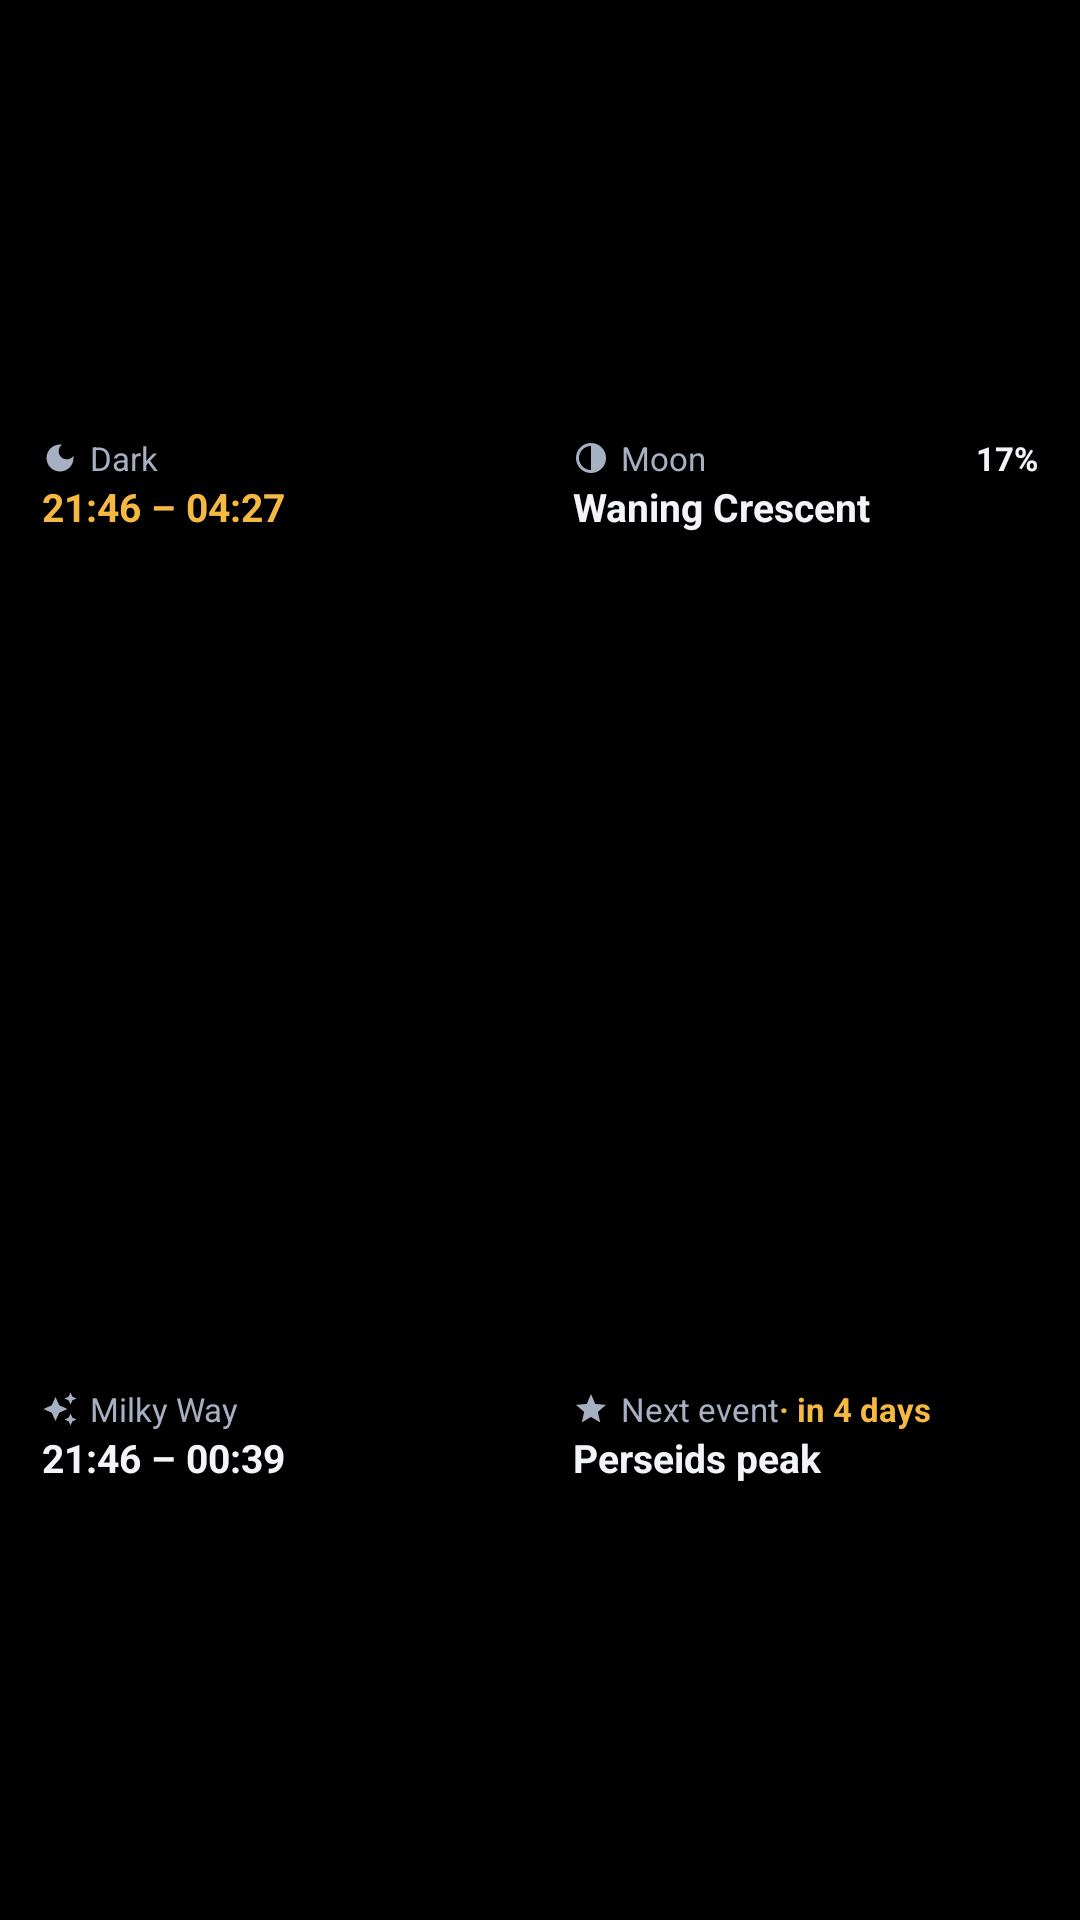

Write the Android layout XML for this screen, with the resource values it uses.
<!-- AndroidManifest.xml: application theme Theme.Lodestar -->
<!-- res/layout/widget_preview_medium.xml -->
<?xml version="1.0" encoding="utf-8"?>
<LinearLayout
    xmlns:android="http://schemas.android.com/apk/res/android"
    xmlns:tools="http://schemas.android.com/tools"
    android:layout_width="match_parent"
    android:layout_height="match_parent"
    android:background="@drawable/widget_preview_background"
    android:orientation="vertical"
    android:padding="6dp">

    <LinearLayout
        android:layout_width="match_parent"
        android:layout_height="0dp"
        android:layout_weight="1"
        android:baselineAligned="false"
        android:orientation="horizontal"
        tools:ignore="NestedWeights">

        <LinearLayout
            android:layout_width="0dp"
            android:layout_height="match_parent"
            android:layout_weight="1"
            android:background="@drawable/widget_preview_tile"
            android:gravity="center_vertical"
            android:orientation="vertical"
            android:paddingHorizontal="8dp"
            android:paddingVertical="5dp">

            <LinearLayout
                android:layout_width="match_parent"
                android:layout_height="wrap_content"
                android:gravity="center_vertical"
                android:orientation="horizontal"
                tools:ignore="UseCompoundDrawables">

                <ImageView
                    android:layout_width="12dp"
                    android:layout_height="12dp"
                    android:contentDescription="@null"
                    android:importantForAccessibility="no"
                    android:src="@drawable/widget_ic_dark"
                    android:tint="@color/widget_preview_secondary" />

                <TextView
                    android:layout_width="wrap_content"
                    android:layout_height="wrap_content"
                    android:layout_marginStart="4dp"
                    android:maxLines="1"
                    android:text="@string/widget_preview_dark_label"
                    android:textColor="@color/widget_preview_secondary"
                    android:textSize="11sp" />
            </LinearLayout>

            <TextView
                android:layout_width="match_parent"
                android:layout_height="wrap_content"
                android:ellipsize="end"
                android:maxLines="1"
                android:text="@string/widget_preview_dark_value"
                android:textColor="@color/widget_preview_accent"
                android:textSize="13sp"
                android:textStyle="bold" />
        </LinearLayout>

        <LinearLayout
            android:layout_width="0dp"
            android:layout_height="match_parent"
            android:layout_weight="1"
            android:layout_marginStart="6dp"
            android:background="@drawable/widget_preview_tile"
            android:gravity="center_vertical"
            android:orientation="vertical"
            android:paddingHorizontal="8dp"
            android:paddingVertical="5dp">

            <LinearLayout
                android:layout_width="match_parent"
                android:layout_height="wrap_content"
                android:gravity="center_vertical"
                android:orientation="horizontal"
                tools:ignore="UseCompoundDrawables">

                <ImageView
                    android:layout_width="12dp"
                    android:layout_height="12dp"
                    android:contentDescription="@null"
                    android:importantForAccessibility="no"
                    android:src="@drawable/widget_ic_moon"
                    android:tint="@color/widget_preview_secondary" />

                <TextView
                    android:layout_width="wrap_content"
                    android:layout_height="wrap_content"
                    android:layout_marginStart="4dp"
                    android:maxLines="1"
                    android:text="@string/widget_preview_moon_label"
                    android:textColor="@color/widget_preview_secondary"
                    android:textSize="11sp" />

                <TextView
                    android:layout_width="0dp"
                    android:layout_height="wrap_content"
                    android:layout_weight="1"
                    android:gravity="end"
                    android:maxLines="1"
                    android:text="@string/widget_preview_moon_percent"
                    android:textColor="@color/widget_preview_primary"
                    android:textSize="11sp"
                    android:textStyle="bold" />
            </LinearLayout>

            <TextView
                android:layout_width="match_parent"
                android:layout_height="wrap_content"
                android:ellipsize="end"
                android:maxLines="1"
                android:text="@string/widget_preview_moon_value"
                android:textColor="@color/widget_preview_primary"
                android:textSize="13sp"
                android:textStyle="bold" />
        </LinearLayout>
    </LinearLayout>

    <LinearLayout
        android:layout_width="match_parent"
        android:layout_height="0dp"
        android:layout_weight="1"
        android:layout_marginTop="6dp"
        android:baselineAligned="false"
        android:orientation="horizontal"
        tools:ignore="NestedWeights">

        <LinearLayout
            android:layout_width="0dp"
            android:layout_height="match_parent"
            android:layout_weight="1"
            android:background="@drawable/widget_preview_tile"
            android:gravity="center_vertical"
            android:orientation="vertical"
            android:paddingHorizontal="8dp"
            android:paddingVertical="5dp">

            <LinearLayout
                android:layout_width="match_parent"
                android:layout_height="wrap_content"
                android:gravity="center_vertical"
                android:orientation="horizontal"
                tools:ignore="UseCompoundDrawables">

                <ImageView
                    android:layout_width="12dp"
                    android:layout_height="12dp"
                    android:contentDescription="@null"
                    android:importantForAccessibility="no"
                    android:src="@drawable/widget_ic_milky_way"
                    android:tint="@color/widget_preview_secondary" />

                <TextView
                    android:layout_width="wrap_content"
                    android:layout_height="wrap_content"
                    android:layout_marginStart="4dp"
                    android:maxLines="1"
                    android:text="@string/widget_preview_core_label"
                    android:textColor="@color/widget_preview_secondary"
                    android:textSize="11sp" />
            </LinearLayout>

            <TextView
                android:layout_width="match_parent"
                android:layout_height="wrap_content"
                android:ellipsize="end"
                android:maxLines="1"
                android:text="@string/widget_preview_core_value"
                android:textColor="@color/widget_preview_primary"
                android:textSize="13sp"
                android:textStyle="bold" />
        </LinearLayout>

        <LinearLayout
            android:layout_width="0dp"
            android:layout_height="match_parent"
            android:layout_weight="1"
            android:layout_marginStart="6dp"
            android:background="@drawable/widget_preview_tile"
            android:gravity="center_vertical"
            android:orientation="vertical"
            android:paddingHorizontal="8dp"
            android:paddingVertical="5dp">

            <LinearLayout
                android:layout_width="match_parent"
                android:layout_height="wrap_content"
                android:gravity="center_vertical"
                android:orientation="horizontal"
                tools:ignore="UseCompoundDrawables">

                <ImageView
                    android:layout_width="12dp"
                    android:layout_height="12dp"
                    android:contentDescription="@null"
                    android:importantForAccessibility="no"
                    android:src="@drawable/widget_ic_event"
                    android:tint="@color/widget_preview_secondary" />

                <TextView
                    android:layout_width="wrap_content"
                    android:layout_height="wrap_content"
                    android:layout_marginStart="4dp"
                    android:maxLines="1"
                    android:text="@string/widget_preview_event_label"
                    android:textColor="@color/widget_preview_secondary"
                    android:textSize="11sp" />

                <TextView
                    android:layout_width="wrap_content"
                    android:layout_height="wrap_content"
                    android:maxLines="1"
                    android:text="@string/widget_preview_event_badge"
                    android:textColor="@color/widget_preview_accent"
                    android:textSize="11sp"
                    android:textStyle="bold" />
            </LinearLayout>

            <TextView
                android:layout_width="match_parent"
                android:layout_height="wrap_content"
                android:ellipsize="end"
                android:maxLines="1"
                android:text="@string/widget_preview_event_value"
                android:textColor="@color/widget_preview_primary"
                android:textSize="13sp"
                android:textStyle="bold" />
        </LinearLayout>
    </LinearLayout>
</LinearLayout>
<!-- resources referenced by this layout -->
<resources>
  <color name="widget_preview_accent">#F5B841</color>
  <color name="widget_preview_primary">#F2F4F8</color>
  <color name="widget_preview_secondary">#A7AFC2</color>
  <!-- drawable widget_ic_dark (drawable) -->
  <?xml version="1.0" encoding="utf-8"?>
  <vector xmlns:android="http://schemas.android.com/apk/res/android"
      android:width="24dp"
      android:height="24dp"
      android:viewportWidth="24"
      android:viewportHeight="24">
      <path
          android:fillColor="#FFFFFFFF"
          android:pathData="M12,3c-4.97,0 -9,4.03 -9,9s4.03,9 9,9s9,-4.03 9,-9c0,-0.46 -0.04,-0.92 -0.1,-1.36c-0.98,1.37 -2.58,2.26 -4.4,2.26c-2.98,0 -5.4,-2.42 -5.4,-5.4c0,-1.81 0.89,-3.42 2.26,-4.4C12.92,3.04 12.46,3 12,3z" />
  </vector>
  <!-- drawable widget_ic_event (drawable) -->
  <?xml version="1.0" encoding="utf-8"?>
  <vector xmlns:android="http://schemas.android.com/apk/res/android"
      android:width="24dp"
      android:height="24dp"
      android:viewportWidth="24"
      android:viewportHeight="24">
      <path
          android:fillColor="#FFFFFFFF"
          android:pathData="M12,17.27L18.18,21l-1.64,-7.03L22,9.24l-7.19,-0.62L12,2L9.19,8.62L2,9.24l5.46,4.73L5.82,21z" />
  </vector>
  <!-- drawable widget_ic_milky_way (drawable) -->
  <?xml version="1.0" encoding="utf-8"?>
  <vector xmlns:android="http://schemas.android.com/apk/res/android"
      android:width="24dp"
      android:height="24dp"
      android:viewportWidth="24"
      android:viewportHeight="24">
      <path
          android:fillColor="#FFFFFFFF"
          android:pathData="M19,9l1.25,-2.75L23,5l-2.75,-1.25L19,1l-1.25,2.75L15,5l2.75,1.25L19,9zM11.5,9.5L9,4L6.5,9.5L1,12l5.5,2.5L9,20l2.5,-5.5L17,12L11.5,9.5zM19,15l-1.25,2.75L15,19l2.75,1.25L19,23l1.25,-2.75L23,19l-2.75,-1.25L19,15z" />
  </vector>
  <!-- drawable widget_ic_moon (drawable) -->
  <?xml version="1.0" encoding="utf-8"?>
  <vector xmlns:android="http://schemas.android.com/apk/res/android"
      android:width="24dp"
      android:height="24dp"
      android:viewportWidth="24"
      android:viewportHeight="24">
      <path
          android:fillColor="#00000000"
          android:pathData="M12,3A9,9 0 1,1 12,21A9,9 0 1,1 12,3Z"
          android:strokeWidth="2"
          android:strokeColor="#FFFFFFFF" />
      <path
          android:fillColor="#FFFFFFFF"
          android:pathData="M12,3A9,9 0 0,1 12,21Z" />
  </vector>
  <string name="widget_preview_core_label" translatable="false">Milky Way</string>
  <string name="widget_preview_core_value" translatable="false">21:46 – 00:39</string>
  <string name="widget_preview_dark_label" translatable="false">Dark</string>
  <string name="widget_preview_dark_value" translatable="false">21:46 – 04:27</string>
  <string name="widget_preview_event_badge" translatable="false"> · in 4 days</string>
  <string name="widget_preview_event_label" translatable="false">Next event</string>
  <string name="widget_preview_event_value" translatable="false">Perseids peak</string>
  <string name="widget_preview_moon_label" translatable="false">Moon</string>
  <string name="widget_preview_moon_percent" translatable="false">17%</string>
  <string name="widget_preview_moon_value" translatable="false">Waning Crescent</string>
  <style name="Theme.Lodestar" parent="android:Theme.Material.NoActionBar">
          <item name="android:windowBackground">@android:color/black</item>
      </style>
</resources>
